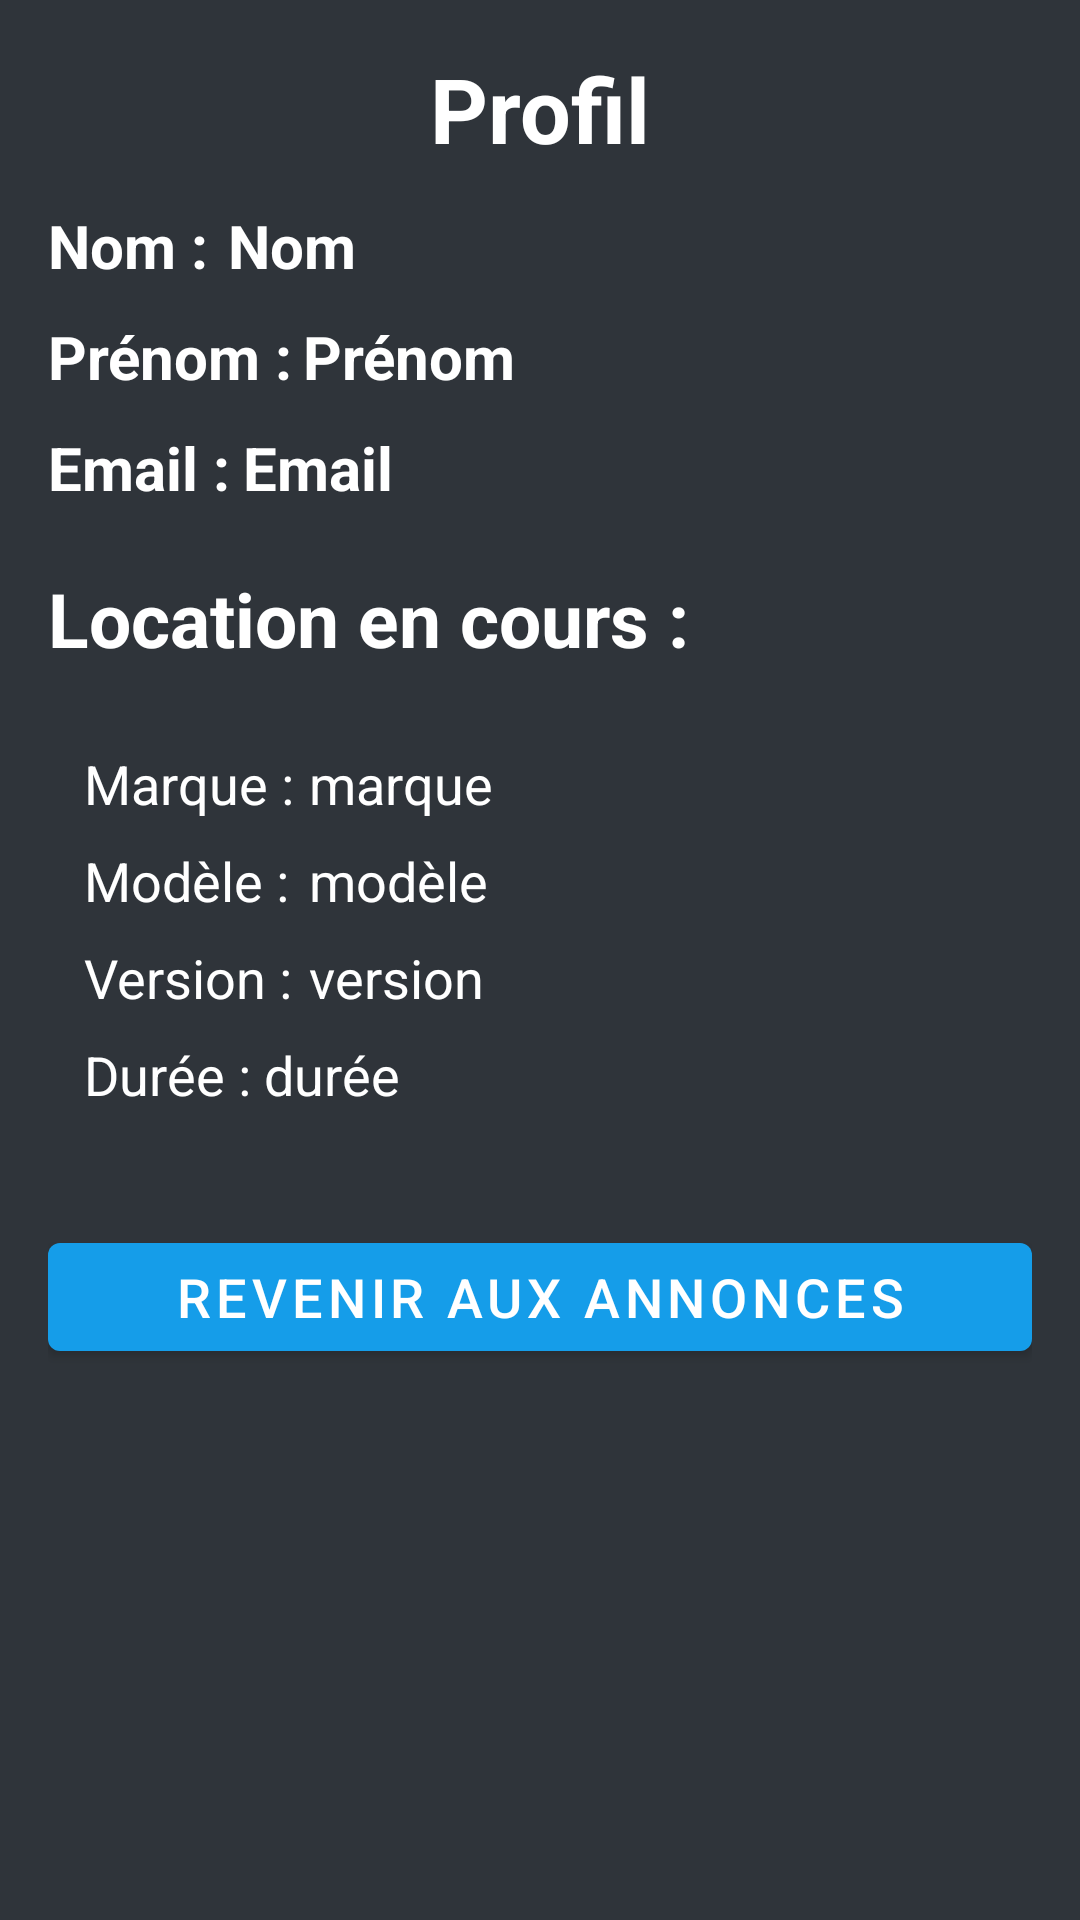

Layout XML and referenced resources for this Android screen:
<!-- AndroidManifest.xml: application theme Theme.LocationApplication -->
<!-- res/layout/activity_profil.xml -->
<?xml version="1.0" encoding="utf-8"?>
<RelativeLayout xmlns:android="http://schemas.android.com/apk/res/android"
    xmlns:app="http://schemas.android.com/apk/res-auto"
    xmlns:tools="http://schemas.android.com/tools"
    android:layout_width="match_parent"
    android:layout_height="match_parent"
    android:padding="16dp"
    tools:context=".ProfilActivity"
    tools:ignore="ExtraText"
    android:background="@color/my_color">

    <RelativeLayout
        android:layout_width="match_parent"
        android:layout_height="wrap_content"
        android:id="@+id/title_bar_layout">

        <ImageButton
            android:layout_width="36dp"
            android:layout_height="36dp"
            android:background="@color/my_color"
            android:layout_centerVertical="true"
            android:layout_alignParentStart="true"
            android:id="@+id/back_btn"
            android:src="@drawable/ic_baseline_arrow_back_24"/>

        <TextView
            android:layout_width="wrap_content"
            android:layout_height="wrap_content"
            android:id="@+id/title_profil"
            android:layout_centerInParent="true"
            android:text="Profil"
            android:textColor="@color/white"
            android:textSize="30dp"
            android:textStyle="bold"/>

    </RelativeLayout>

    <RelativeLayout
        android:layout_width="match_parent"
        android:layout_height="wrap_content"
        android:id="@+id/nom_layout"
        android:layout_below="@+id/title_bar_layout"
        android:paddingTop="12dp"
        android:orientation="horizontal">

        <TextView
            android:id="@+id/txtNom"
            android:layout_width="60dp"
            android:layout_height="wrap_content"
            android:text="Nom :"
            android:textColor="@color/white"
            android:textSize="20dp"
            android:textStyle="bold"/>

        <TextView
            android:id="@+id/nom_profil_text_view"
            android:layout_width="wrap_content"
            android:layout_height="wrap_content"
            android:layout_toRightOf="@+id/txtNom"
            android:text="Nom"
            android:textColor="@color/white"
            android:textSize="20dp"
            android:textStyle="bold"/>

    </RelativeLayout>

    <RelativeLayout
        android:layout_width="match_parent"
        android:layout_height="wrap_content"
        android:layout_below="@+id/nom_layout"
        android:id="@+id/prenom_layout"
        android:orientation="horizontal">

        <TextView
            android:layout_width="85dp"
            android:layout_height="wrap_content"
            android:text="Prénom :"
            android:textColor="@color/white"
            android:layout_marginTop="10dp"
            android:id="@+id/txtPrenom"
            android:textSize="20dp"
            android:textStyle="bold"/>

        <TextView
            android:layout_width="match_parent"
            android:layout_height="wrap_content"
            android:id="@+id/prenom_profil_text_view"
            android:text="Prénom"
            android:textColor="@color/white"
            android:layout_toRightOf="@+id/txtPrenom"
            android:layout_marginTop="10dp"
            android:textSize="20dp"
            android:textStyle="bold"/>

    </RelativeLayout>

    <RelativeLayout
        android:layout_width="match_parent"
        android:layout_height="wrap_content"
        android:layout_below="@+id/prenom_layout"
        android:id="@+id/email_layout"
        android:orientation="horizontal">

        <TextView
            android:layout_width="65dp"
            android:layout_height="wrap_content"
            android:text="Email :"
            android:textColor="@color/white"
            android:layout_marginTop="10dp"
            android:id="@+id/txtEmail"
            android:textSize="20dp"
            android:textStyle="bold"/>

        <TextView
            android:layout_width="match_parent"
            android:layout_height="wrap_content"
            android:id="@+id/email_profil_text_view"
            android:text="Email"
            android:textColor="@color/white"
            android:layout_toRightOf="@+id/txtEmail"
            android:layout_marginTop="10dp"
            android:textSize="20dp"
            android:textStyle="bold"/>

    </RelativeLayout>


    <TextView
        android:id="@+id/txtLocationEnCours"
        android:layout_width="wrap_content"
        android:layout_height="wrap_content"
        android:layout_below="@id/email_layout"
        android:gravity="center"
        android:paddingTop="20dp"
        android:text="Location en cours :"
        android:textColor="@color/white"
        android:textSize="25dp"
        android:textStyle="bold" />


    <LinearLayout
        android:layout_width="match_parent"
        android:layout_height="wrap_content"
        android:padding="12dp"
        android:layout_marginVertical="10dp"
        android:backgroundTint="@color/teal_700"
        android:id="@+id/location_en_cours_layout"
        android:layout_below="@id/txtLocationEnCours"
        android:background="@drawable/rounded_corner"
        android:orientation="vertical">


        <RelativeLayout
            android:layout_width="match_parent"
            android:layout_height="wrap_content"
            android:orientation="horizontal">

            <TextView
                android:layout_width="75dp"
                android:layout_height="wrap_content"
                android:text="Marque :"
                android:textColor="@color/white"
                android:id="@+id/marque"
                android:textSize="18sp"
                android:layout_marginVertical="4dp"/>
            <TextView
                android:layout_width="match_parent"
                android:layout_height="wrap_content"
                android:text="marque"
                android:id="@+id/marque_text_view"
                android:layout_toRightOf="@+id/marque"
                android:textColor="@color/white"
                android:textSize="18sp"
                android:layout_marginVertical="4dp"/>

        </RelativeLayout>

        <RelativeLayout
            android:layout_width="match_parent"
            android:layout_height="wrap_content"
            android:orientation="horizontal">

            <TextView
                android:layout_width="75dp"
                android:layout_height="wrap_content"
                android:text="Modèle :"
                android:textColor="@color/white"
                android:id="@+id/modele"
                android:textSize="18sp"
                android:layout_marginVertical="4dp"/>
            <TextView
                android:layout_width="match_parent"
                android:layout_height="wrap_content"
                android:text="modèle"
                android:id="@+id/model_details_text_view"
                android:layout_toRightOf="@+id/modele"
                android:textColor="@color/white"
                android:textSize="18sp"
                android:layout_marginVertical="4dp"/>

        </RelativeLayout>

        <RelativeLayout
            android:layout_width="match_parent"
            android:layout_height="wrap_content"
            android:orientation="horizontal">

            <TextView  android:layout_width="75dp"
                android:layout_height="wrap_content"
                android:text="Version :"
                android:textColor="@color/white"
                android:id="@+id/version"
                android:textSize="18sp"
                android:layout_marginVertical="4dp"/>

            <TextView  android:layout_width="match_parent"
                android:layout_height="wrap_content"
                android:text="version"
                android:id="@+id/version_details_text_view"
                android:layout_toRightOf="@+id/version"
                android:textColor="@color/white"
                android:textSize="18sp"
                android:layout_marginVertical="4dp"/>


        </RelativeLayout>

        <RelativeLayout
            android:layout_width="match_parent"
            android:layout_height="wrap_content"
            android:orientation="horizontal">

            <TextView
                android:layout_width="60dp"
                android:layout_height="wrap_content"
                android:text="Durée :"
                android:textColor="@color/white"
                android:id="@+id/duree"
                android:textSize="18sp"
                android:layout_marginVertical="4dp"/>

            <TextView
                android:layout_width="match_parent"
                android:layout_height="wrap_content"
                android:text="durée"
                android:id="@+id/carburant_details_text_view"
                android:layout_toRightOf="@+id/duree"
                android:textColor="@color/white"
                android:textSize="18sp"
                android:layout_marginVertical="4dp"/>

        </RelativeLayout>

    </LinearLayout>

    <com.google.android.material.button.MaterialButton
        android:id="@+id/back_annonce_btn"
        android:layout_width="match_parent"
        android:layout_height="wrap_content"
        android:layout_below="@+id/location_en_cours_layout"
        android:layout_marginVertical="12dp"
        android:layout_marginTop="30dp"
        android:textColor="@color/white"
        app:backgroundTint="@color/color_button"
        android:text="Revenir aux annonces"
        android:textSize="18sp">

    </com.google.android.material.button.MaterialButton>


</RelativeLayout>
<!-- resources referenced by this layout -->
<resources>
  <color name="color_button">#159DE9</color>
  <color name="my_color">#2F343A</color>
  <color name="teal_700">#FF018786</color>
  <color name="white">#FFFFFFFF</color>
  <style name="Theme.LocationApplication" parent="Theme.MaterialComponents.DayNight.NoActionBar">
          
          <item name="colorPrimary">@color/my_color</item>
          <item name="colorPrimaryVariant">@color/my_color</item>
          <item name="colorOnPrimary">@color/white</item>
          
          <item name="colorSecondary">@color/teal_200</item>
          <item name="colorSecondaryVariant">@color/teal_700</item>
          <item name="colorOnSecondary">@color/black</item>
          
          <item name="android:statusBarColor" tools:targetApi="l">@color/my_color</item>
          
      </style>
  <color name="teal_200">#FF03DAC5</color>
  <color name="black">#FF000000</color>
</resources>
